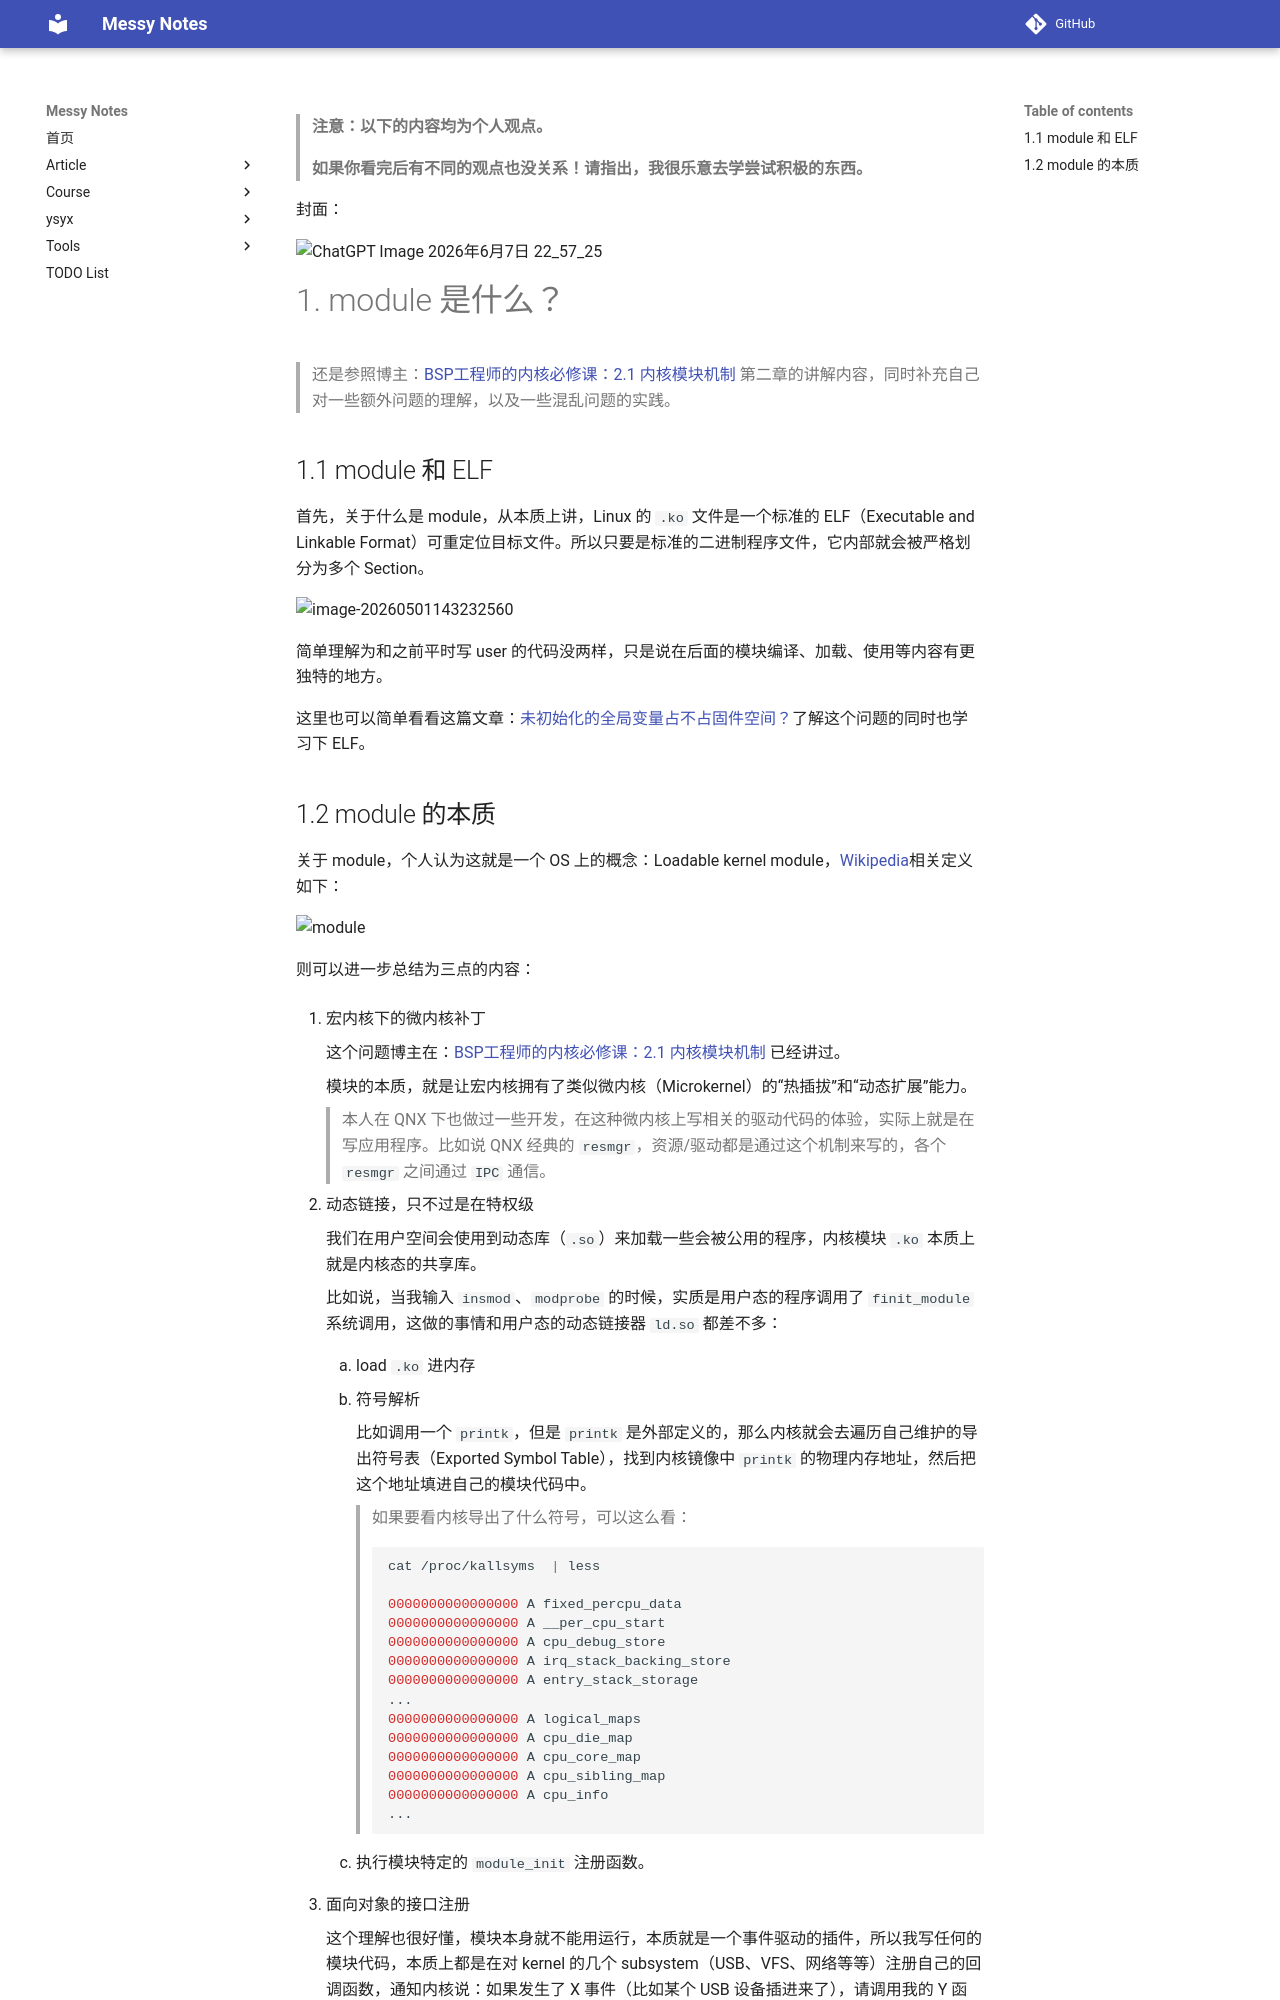

repository: JAILuo/notes · page: article/Learn BSP/bsp-basis/3. in-tree & out-of-tree/module-1.html · generator: mkdocs

> **注意：以下的内容均为个人观点。**
>
> **如果你看完后有不同的观点也没关系！请指出，我很乐意去学尝试积极的东西。**

封面：

![ChatGPT Image 2026年6月7日 22_57_25](pic/ChatGPT Image 2026年6月7日 22_57_25.png)

# 1. module 是什么？

> 还是参照博主：[BSP工程师的内核必修课：2.1 内核模块机制](https://mp.weixin.qq.com/s?__biz=MzY5OTE1OTEzMA==&mid=2247485369&idx=1&sn=5297f8e6428e713d146204b54032079a&chksm=f442008cc335899a629dc07a450dd8ef3cd5296b9ad61955516d32e620db8eb0966607760929&scene=178&cur_album_id=4441964449075331074&search_click_id=#rd) 第二章的讲解内容，同时补充自己对一些额外问题的理解，以及一些混乱问题的实践。

## 1.1 module 和 ELF

首先，关于什么是 module，从本质上讲，Linux 的 `.ko` 文件是一个标准的 ELF（Executable and Linkable Format）可重定位目标文件。所以只要是标准的二进制程序文件，它内部就会被严格划分为多个 Section。

![image-20260501143232560](pic/image-20260501143232560.png)

简单理解为和之前平时写 user 的代码没两样，只是说在后面的模块编译、加载、使用等内容有更独特的地方。

这里也可以简单看看这篇文章：[未初始化的全局变量占不占固件空间？](https://mp.weixin.qq.com/s/DAPoV3Zk-xmB1rek8yHbsw)了解这个问题的同时也学习下 ELF。
